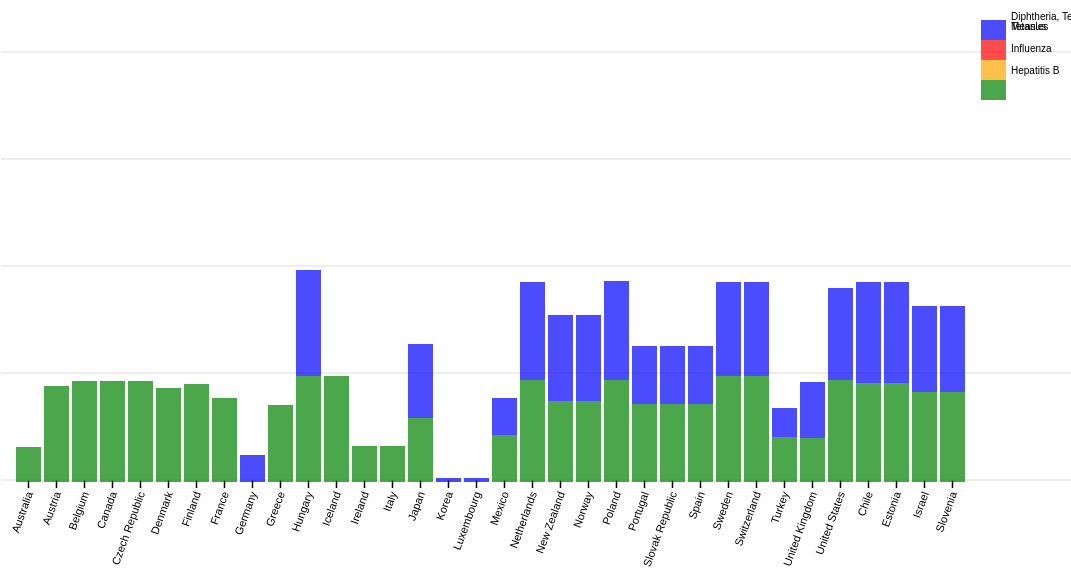
D3 v3 page, settled after 480 driven frames (8 s of simulated time); the page loaded 1 data file(s).



	var year;

	main();

	function userInput(event){
	           var inputYear = document.getElementById("menuInput").value;
	           year = format.parse(inputYear);
	               
	               
	           d3.select('svg').remove();
	            main(year);
	            return false;
	}
	 


	var format = d3.time.format("%Y");

	var y = 1980;
	var arrayYears = new Array();

	while (y<2014){	
		arrayYears.push(format.parse(y.toString()));
		y++;
	}

		
	for(var i =0; i<arrayYears.length; i++){
		var option  = document.createElement('option');
		document.getElementById('menuInput').appendChild(option).value = arrayYears[i].getFullYear();
		document.getElementById('menuInput').appendChild(option).text = arrayYears[i].getFullYear();
		// console.log(arrayYears[i].getFullYear())
	}
		//Add years to the drop down menu

	// addYearsToMenu();


	function main (arg){

	d3.csv("immune.csv",function(data){

		if(arg !== undefined){
			year = arg
		}

		else{
			year = arrayYears[0]
		}

		data.forEach(function(d,i){
			d.Value = +d.Value;
			d.Year = format.parse(d.Year);   // format input to time format. 
		})



		var nested = d3.nest().key(function(d)
					{
						return d.Country;
					})
					.key(function(d){
						return d.Year;
					})
					.entries(data)

		var nested1 = d3.nest().key(function(d)
					{
						return d.Country;
					})
					
					.map(data)


		var min = d3.min(data, function(d){
						return d.Value;
					})


		var height = 600;
		var width = 1100;
		var c;


		nested.forEach(function(d){
		
			d.values.forEach(function(d,i){
				var initial = 0;
				var offset =20;	

				d.values.forEach(function(d,i){
					d.y1 = offset+(d.Value/2);
					d.y0 = offset;			
					offset += d.Value/2;
				})
			
			})
		})

		var countryArray = nested.map(function(d){
				return d.key
		})

		var maxValue = d3.max(nested,function(d,i){
			var l =  d.values[0].values.length
			return d.values[0].values[l-1].y1;					
		})

		var xscale = d3.scale.ordinal()
				.domain(countryArray)		
				.rangeRoundBands([0,(width-120)],0.1)

		var yScale = d3.scale.linear().domain([0,maxValue])
			.rangeRound([(height-140),30])


		var xAxis = d3.svg.axis()
				.scale(xscale)
				.orient('bottom')
				.tickSize(8)

		var yAxis = d3.svg.axis()
				.scale(yScale)
				.orient("left")
				.ticks(5)
				.tickSize(-width)

		var domain = ['Measles','Influenza', 'Hepatitis B', 'Diphtheria, Tetanus, Pertussis'];

		var color = d3.scale.ordinal()
			.range(['blue','red','orange','green'])
		color.domain(domain);



		var svg = d3.select('body').append("svg")
			.attr('width',width+20)
			.attr('height',height+20)
			.append("g")
			.attr("transform", "translate(" + 50 + "," + 30 + ")");

		svg.append("g")
			.attr("transform", "translate(0," + (height-140)+ ")")
			.call(xAxis)
			.attr("class","xaxis")
			.selectAll('text')
			// .attr("y", 10)
			.attr("dx","-1em")
		           .attr("dy", "-0.2em")
		           	.attr("transform",function(d){
				return ("rotate(-70)")
			})
		           	.style("text-anchor", "end")

		svg.append('g')
			.call(yAxis)
			.attr("class","yaxis")
		    	.append("text")	  
			.attr("x", 80)
			.attr("y", 0)
			.attr("dy", ".71em")
			.style("text-anchor", "end")
			.text(function(d){
				return "Year: " + year.getFullYear();
			})

		var countries = svg.selectAll('.countries')
			.data(nested)
			.enter()
			.append("g")
			.attr('class','countries')
			.attr("transform", function(d,i){
				return "translate(" + xscale(d.key) + ",45)" 
			})
							 	

	/*
	nested:
	key:Australia
		values: [ ] 
			key: Year
				values: []
	.
	.
	.			
	*/

		var mini = d3.min(data,function(d){
			return d.Year
		})

		var maxi = d3.max(data,function(d){
			return d.Year
		})
		
		var val;


		 var z = countries.selectAll('rect')
				.data(function(d,i){
					d.values.forEach(function(d){
						if (d.key == year){
							val = d.values;
						}
					})
					return val;
				})
				.enter()
				z.append('rect')
				.attr("y",function(d,i){
					return yScale(d.y1);
				})
				.attr('width', function(d,i){
					return xscale.rangeBand();
				})
				.attr("height",function(d,i){
					return (yScale(d.y0)-yScale(d.y1))
					var prev_value = 0;
					var result;
				})
				.style("fill",function(d,i){
					return color(d.Variable)				
				} 
					)

		var legend = svg.append('g')
			.selectAll('rect')
			.data(function(d){
				return color.domain();
				})
			.enter()

			
		legend.append('rect')
			.attr("width",25)
			.attr("height",20)
			.attr("x",980)
			.attr("y",function(d,i){
				return (20*i)
			})
			.style("fill",function(d){
				return color(d);
			})


		eachLegend = legend.append('text')
			.text(function(d){

				return d;
				// return d.replace(", ", ", \n");
			})

			.attr("x",1010)
			.attr("y",function(d,i){
				var inde = i;
				console.log(inde)
				if (d.indexOf(', ') > -1){
					var a = d.split(', ');
					console.log(d3.select(this))
					d3.select(this)
						.append('tspan')
						.text(a[1])
						.attr('x', 1010)
						.attr('y',function(d,inde){
							console.log(inde)
							return (10+(22*inde))
						})
					
				}
				else{
				return 10+(22*i)
				}
			})
			.style("fill","black")
			.style("font-size","10px")
			


		// function legendFormat(d,i){
		// 	if (d.indexOf(', ') > -1){
		// 			d.split(' ');
		// 		}


		// 		return 10+(22*i)

		// }
	}) // END OF d3.csv("immune.csv")

	}

	

### data: immune.csv
Variable, Unit, Country, Year, Value, Flags
Hepatitis B, % of children immunised, Australia, 2001, 94, 
Hepatitis B, % of children immunised, Australia, 2002, 94, 
Hepatitis B, % of children immunised, Australia, 2003, 95, 
Hepatitis B, % of children immunised, Australia, 2004, 95, 
Hepatitis B, % of children immunised, Australia, 2005, 95, 
Hepatitis B, % of children immunised, Australia, 2006, 95, 
Hepatitis B, % of children immunised, Australia, 2007, 94, 
Hepatitis B, % of children immunised, Australia, 2008, 94, 
Hepatitis B, % of children immunised, Australia, 2009, 92, 
Hepatitis B, % of children immunised, Australia, 2010, 92, 
Hepatitis B, % of children immunised, Australia, 2011, 92, 
Hepatitis B, % of children immunised, Australia, 2012, 92, 
Diphtheria, Tetanus, Pertussis, % of children immunised, Australia, 1980, 33, 
Diphtheria, Tetanus, Pertussis, % of children immunised, Australia, 1981, 40, 
Diphtheria, Tetanus, Pertussis, % of children immunised, Australia, 1982, 48, 
Diphtheria, Tetanus, Pertussis, % of children immunised, Australia, 1983, 55, 
Diphtheria, Tetanus, Pertussis, % of children immunised, Australia, 1984, 62, 
Diphtheria, Tetanus, Pertussis, % of children immunised, Australia, 1985, 68, 
Diphtheria, Tetanus, Pertussis, % of children immunised, Australia, 1986, 75, 
Diphtheria, Tetanus, Pertussis, % of children immunised, Australia, 1987, 81, 
Diphtheria, Tetanus, Pertussis, % of children immunised, Australia, 1988, 88, 
Diphtheria, Tetanus, Pertussis, % of children immunised, Australia, 1989, 93, 
Diphtheria, Tetanus, Pertussis, % of children immunised, Australia, 1990, 95, 
Diphtheria, Tetanus, Pertussis, % of children immunised, Australia, 1991, 93, 
Diphtheria, Tetanus, Pertussis, % of children immunised, Australia, 1992, 91, 
Diphtheria, Tetanus, Pertussis, % of children immunised, Australia, 1993, 90, 
Diphtheria, Tetanus, Pertussis, % of children immunised, Australia, 1994, 88, 
Diphtheria, Tetanus, Pertussis, % of children immunised, Australia, 1995, 86, 
Diphtheria, Tetanus, Pertussis, % of children immunised, Australia, 1996, 86, 
Diphtheria, Tetanus, Pertussis, % of children immunised, Australia, 1997, 77, 
Diphtheria, Tetanus, Pertussis, % of children immunised, Australia, 1998, 82, 
Diphtheria, Tetanus, Pertussis, % of children immunised, Australia, 1999, 88, 
Diphtheria, Tetanus, Pertussis, % of children immunised, Australia, 2000, 90, 
Diphtheria, Tetanus, Pertussis, % of children immunised, Australia, 2001, 92, 
Diphtheria, Tetanus, Pertussis, % of children immunised, Australia, 2002, 92, 
Diphtheria, Tetanus, Pertussis, % of children immunised, Australia, 2003, 93, 
Diphtheria, Tetanus, Pertussis, % of children immunised, Australia, 2004, 92, 
Diphtheria, Tetanus, Pertussis, % of children immunised, Australia, 2005, 92, 
Diphtheria, Tetanus, Pertussis, % of children immunised, Australia, 2006, 92, 
Diphtheria, Tetanus, Pertussis, % of children immunised, Australia, 2007, 92, 
Diphtheria, Tetanus, Pertussis, % of children immunised, Australia, 2008, 92, 
Diphtheria, Tetanus, Pertussis, % of children immunised, Australia, 2009, 92, 
Diphtheria, Tetanus, Pertussis, % of children immunised, Australia, 2010, 92, 
Diphtheria, Tetanus, Pertussis, % of children immunised, Australia, 2011, 92, 
Diphtheria, Tetanus, Pertussis, % of children immunised, Australia, 2012, 92, 
Measles, % of children immunised, Australia, 1983, 68, 
Measles, % of children immunised, Australia, 1984, 68, 
Measles, % of children immunised, Australia, 1985, 68, 
Measles, % of children immunised, Australia, 1986, 68, 
Measles, % of children immunised, Australia, 1987, 68, 
Measles, % of children immunised, Australia, 1988, 77, 
Measles, % of children immunised, Australia, 1989, 85, 
Measles, % of children immunised, Australia, 1990, 86, 
Measles, % of children immunised, Australia, 1991, 86, 
Measles, % of children immunised, Australia, 1992, 86, 
Measles, % of children immunised, Australia, 1993, 86, 
Measles, % of children immunised, Australia, 1994, 86, 
Measles, % of children immunised, Australia, 1995, 87, 
Measles, % of children immunised, Australia, 1996, 87, 
Measles, % of children immunised, Australia, 1997, 85, 
... 2,629 more rows